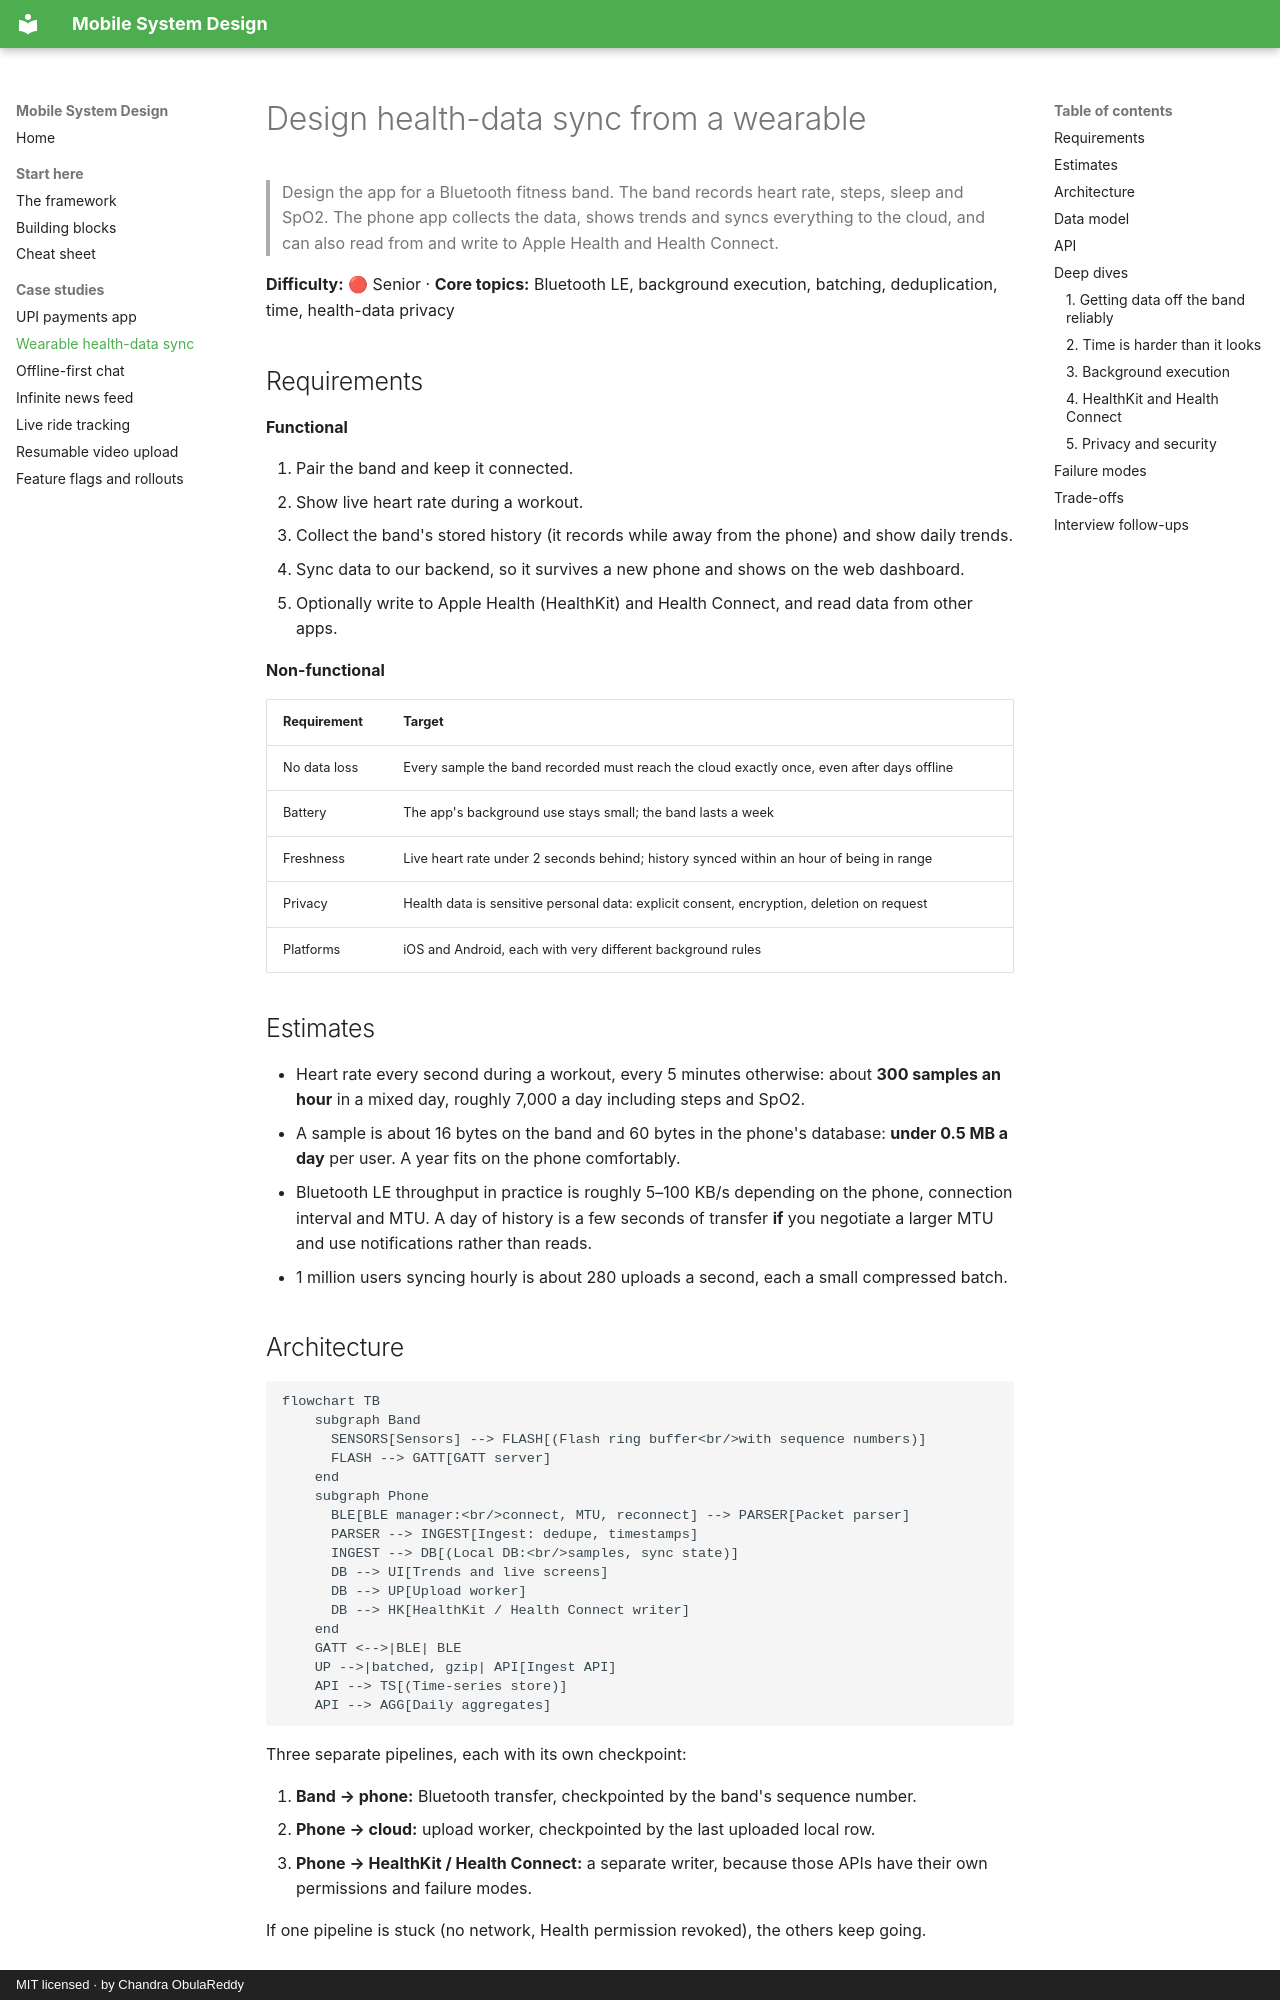

repository: ChandraChaan/mobile-system-design · page: case-studies/wearable-health-sync/index.html · generator: mkdocs · copyright: MIT licensed · by Chandra ObulaReddy

# Design health-data sync from a wearable

> Design the app for a Bluetooth fitness band. The band records heart rate, steps, sleep and SpO2. The phone app collects the data, shows trends and syncs everything to the cloud, and can also read from and write to Apple Health and Health Connect.

**Difficulty:** 🔴 Senior · **Core topics:** Bluetooth LE, background execution, batching, deduplication, time, health-data privacy

## Requirements

**Functional**

1. Pair the band and keep it connected.
2. Show live heart rate during a workout.
3. Collect the band's stored history (it records while away from the phone) and show daily trends.
4. Sync data to our backend, so it survives a new phone and shows on the web dashboard.
5. Optionally write to Apple Health (HealthKit) and Health Connect, and read data from other apps.

**Non-functional**

| Requirement | Target |
|---|---|
| No data loss | Every sample the band recorded must reach the cloud exactly once, even after days offline |
| Battery | The app's background use stays small; the band lasts a week |
| Freshness | Live heart rate under 2 seconds behind; history synced within an hour of being in range |
| Privacy | Health data is sensitive personal data: explicit consent, encryption, deletion on request |
| Platforms | iOS and Android, each with very different background rules |

## Estimates

- Heart rate every second during a workout, every 5 minutes otherwise: about **300 samples an hour** in a mixed day, roughly 7,000 a day including steps and SpO2.
- A sample is about 16 bytes on the band and 60 bytes in the phone's database: **under 0.5 MB a day** per user. A year fits on the phone comfortably.
- Bluetooth LE throughput in practice is roughly 5–100 KB/s depending on the phone, connection interval and MTU. A day of history is a few seconds of transfer **if** you negotiate a larger MTU and use notifications rather than reads.
- 1 million users syncing hourly is about 280 uploads a second, each a small compressed batch.

## Architecture

```mermaid
flowchart TB
    subgraph Band
      SENSORS[Sensors] --> FLASH[(Flash ring buffer<br/>with sequence numbers)]
      FLASH --> GATT[GATT server]
    end
    subgraph Phone
      BLE[BLE manager:<br/>connect, MTU, reconnect] --> PARSER[Packet parser]
      PARSER --> INGEST[Ingest: dedupe, timestamps]
      INGEST --> DB[(Local DB:<br/>samples, sync state)]
      DB --> UI[Trends and live screens]
      DB --> UP[Upload worker]
      DB --> HK[HealthKit / Health Connect writer]
    end
    GATT <-->|BLE| BLE
    UP -->|batched, gzip| API[Ingest API]
    API --> TS[(Time-series store)]
    API --> AGG[Daily aggregates]
```

Three separate pipelines, each with its own checkpoint:

1. **Band → phone:** Bluetooth transfer, checkpointed by the band's sequence number.
2. **Phone → cloud:** upload worker, checkpointed by the last uploaded local row.
3. **Phone → HealthKit / Health Connect:** a separate writer, because those APIs have their own permissions and failure modes.

If one pipeline is stuck (no network, Health permission revoked), the others keep going.
